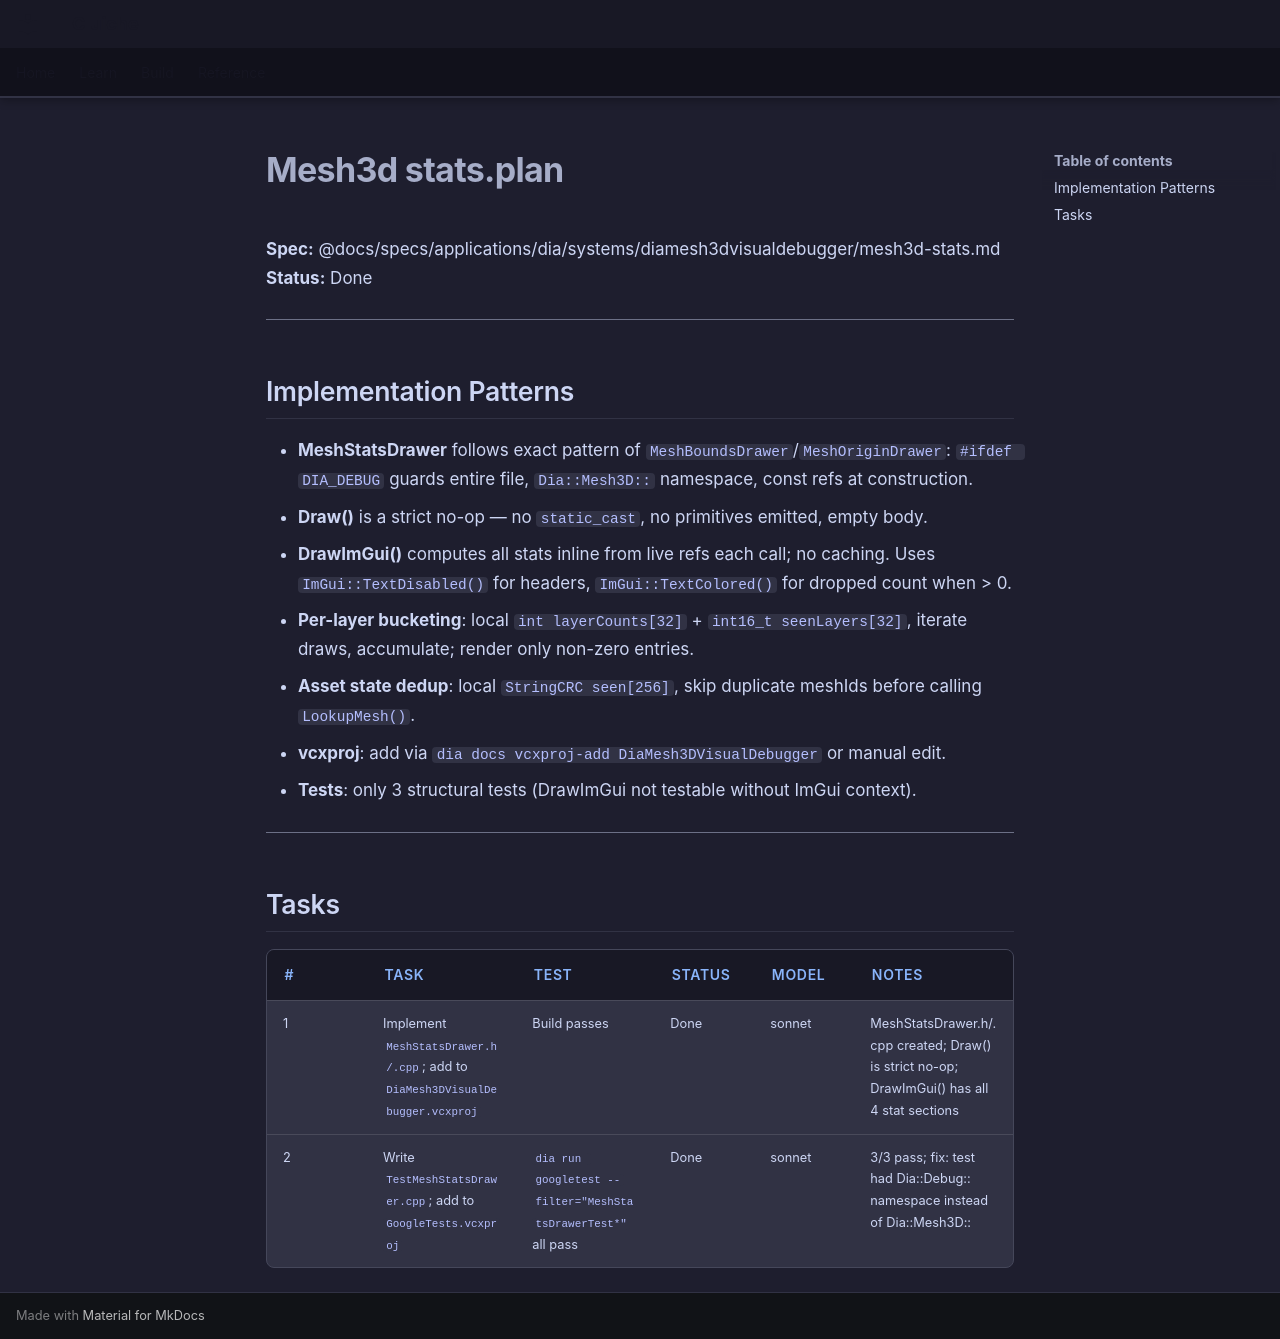

repository: LenihanConor/Cluiche · page: specs/applications/dia/systems/diamesh3dvisualdebugger/mesh3d-stats.plan/index.html · generator: mkdocs

**Spec:** @docs/specs/applications/dia/systems/diamesh3dvisualdebugger/mesh3d-stats.md
**Status:** Done

---

## Implementation Patterns

- **MeshStatsDrawer** follows exact pattern of `MeshBoundsDrawer`/`MeshOriginDrawer`: `#ifdef DIA_DEBUG` guards entire file, `Dia::Mesh3D::` namespace, const refs at construction.
- **Draw()** is a strict no-op — no `static_cast`, no primitives emitted, empty body.
- **DrawImGui()** computes all stats inline from live refs each call; no caching. Uses `ImGui::TextDisabled()` for headers, `ImGui::TextColored()` for dropped count when > 0.
- **Per-layer bucketing**: local `int layerCounts[32]` + `int16_t seenLayers[32]`, iterate draws, accumulate; render only non-zero entries.
- **Asset state dedup**: local `StringCRC seen[256]`, skip duplicate meshIds before calling `LookupMesh()`.
- **vcxproj**: add via `dia docs vcxproj-add DiaMesh3DVisualDebugger` or manual edit.
- **Tests**: only 3 structural tests (DrawImGui not testable without ImGui context).

---

## Tasks

| # | Task | Test | Status | Model | Notes |
|---|------|------|--------|-------|-------|
| 1 | Implement `MeshStatsDrawer.h/.cpp`; add to `DiaMesh3DVisualDebugger.vcxproj` | Build passes | Done | sonnet | MeshStatsDrawer.h/.cpp created; Draw() is strict no-op; DrawImGui() has all 4 stat sections |
| 2 | Write `TestMeshStatsDrawer.cpp`; add to `GoogleTests.vcxproj` | `dia run googletest --filter="MeshStatsDrawerTest*"` all pass | Done | sonnet | 3/3 pass; fix: test had Dia::Debug:: namespace instead of Dia::Mesh3D:: |
